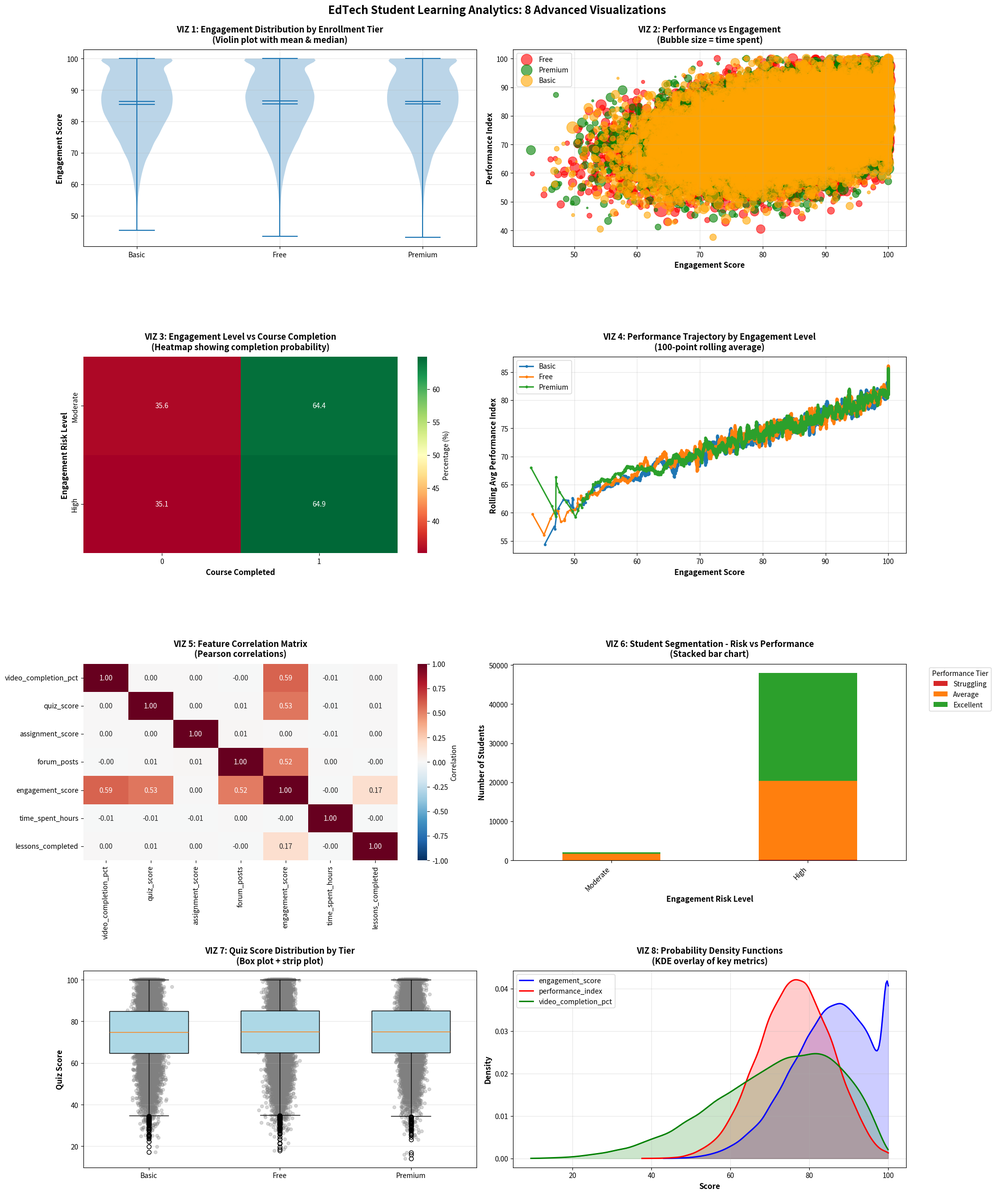

Python code for this plot:
"""
EdTech Student Analytics: Data Generation and Advanced HTML Visualizations
Creates interactive dashboards using Matplotlib and exports as HTML
"""
import pandas as pd
import numpy as np
import matplotlib.pyplot as plt
import seaborn as sns
from scipy import stats
import warnings
warnings.filterwarnings('ignore')

np.random.seed(42)

print("="*70)
print("EDTECH STUDENT LEARNING ANALYTICS - END TO END PROJECT")
print("="*70)

# Generate synthetic data
print("\n1. Generating 5,000 student records across 50 courses...")

n_students = 5000
n_courses = 50

# Student demographics
students_df = pd.DataFrame({
    'student_id': range(1, n_students + 1),
    'enrollment_date': pd.date_range('2025-01-01', periods=n_students, freq='1h'),
    'age': np.random.normal(32, 10, n_students).astype(int),
    'country': np.random.choice(['USA', 'India', 'UK', 'Canada', 'Australia'], n_students, p=[0.35, 0.25, 0.15, 0.15, 0.10]),
    'enrollment_tier': np.random.choice(['Free', 'Basic', 'Premium'], n_students, p=[0.4, 0.35, 0.25]),
    'device_type': np.random.choice(['Desktop', 'Mobile', 'Tablet'], n_students, p=[0.5, 0.35, 0.15]),
    'employment_status': np.random.choice(['Employed', 'Student', 'Unemployed', 'Freelancer'], n_students, p=[0.5, 0.3, 0.15, 0.05])
})

# Course metadata
courses_df = pd.DataFrame({
    'course_id': range(1, n_courses + 1),
    'course_name': ['Course_' + str(i) for i in range(1, n_courses + 1)],
    'subject_area': np.random.choice(['Data Science', 'Programming', 'Business', 'Design'], n_courses),
    'difficulty_level': np.random.choice(['Beginner', 'Intermediate', 'Advanced'], n_courses),
    'duration_hours': np.random.uniform(10, 100, n_courses).astype(int),
    'video_count': np.random.randint(10, 50, n_courses),
    'assignment_count': np.random.randint(3, 15, n_courses)
})

# Student engagement metrics
engagement_df = pd.DataFrame({
    'student_id': students_df['student_id'].repeat(10),  # Each student takes ~10 courses
    'course_id': np.tile(np.random.choice(courses_df['course_id'], 10), n_students),
    'video_completion_pct': np.random.beta(5, 2, n_students * 10) * 100,
    'quiz_score': np.clip(np.random.normal(75, 15, n_students * 10), 0, 100),
    'assignment_score': np.clip(np.random.normal(78, 12, n_students * 10), 0, 100),
    'forum_posts': np.random.poisson(3, n_students * 10),
    'time_spent_hours': np.random.gamma(2, 20, n_students * 10),
    'lessons_completed': np.random.binomial(25, 0.7, n_students * 10),
    'course_completed': np.random.binomial(1, 0.65, n_students * 10)
})

# Merge datasets
df = students_df.merge(engagement_df, on='student_id')
df = df.merge(courses_df, on='course_id')

# Feature engineering
df['engagement_score'] = (
    (df['video_completion_pct'] * 0.4) +
    ((df['quiz_score'] / 100) * 40) +
    (df['forum_posts'] * 5).clip(0, 20) +
    ((df['lessons_completed'] / 25) * 20).clip(0, 20)
).clip(0, 100)

df['performance_index'] = (df['quiz_score'] + df['assignment_score']) / 2

# Risk scoring
df['risk_level'] = pd.cut(df['engagement_score'], bins=[0, 33, 66, 100], labels=['At Risk', 'Moderate', 'High'])
df['performance_tier'] = pd.cut(df['performance_index'], bins=[0, 50, 75, 100], labels=['Struggling', 'Average', 'Excellent'])

print(f"✓ Generated {len(df)} records from {n_students} students across {len(df['course_id'].unique())} courses")

# Save processed data
df.to_csv('student_learning_analytics.csv', index=False)
print("✓ Saved: student_learning_analytics.csv")

# Create advanced visualizations
print("\n2. Creating 8 advanced visualizations...")

fig = plt.figure(figsize=(20, 24))

# VIZ 1: Engagement distribution by enrollment tier (violin plot)
ax1 = plt.subplot(4, 2, 1)
data_to_plot = [df[df['enrollment_tier']==tier]['engagement_score'].values for tier in sorted(df['enrollment_tier'].unique())]
parts = ax1.violinplot(data_to_plot, positions=range(len(data_to_plot)), showmeans=True, showmedians=True)
ax1.set_xticks(range(len(df['enrollment_tier'].unique())))
ax1.set_xticklabels(sorted(df['enrollment_tier'].unique()))
ax1.set_ylabel('Engagement Score', fontsize=11, fontweight='bold')
ax1.set_title('VIZ 1: Engagement Distribution by Enrollment Tier\n(Violin plot with mean & median)', fontsize=12, fontweight='bold', pad=10)
ax1.grid(alpha=0.3)

# VIZ 2: Performance vs Engagement bubble chart
ax2 = plt.subplot(4, 2, 2)
tier_colors = {'Free': 'red', 'Basic': 'orange', 'Premium': 'green'}
for tier in df['enrollment_tier'].unique():
    tier_data = df[df['enrollment_tier']==tier]
    ax2.scatter(tier_data['engagement_score'], tier_data['performance_index'], 
               s=tier_data['time_spent_hours']*2, alpha=0.6, label=tier, c=tier_colors[tier])
ax2.set_xlabel('Engagement Score', fontsize=11, fontweight='bold')
ax2.set_ylabel('Performance Index', fontsize=11, fontweight='bold')
ax2.set_title('VIZ 2: Performance vs Engagement\n(Bubble size = time spent)', fontsize=12, fontweight='bold', pad=10)
ax2.legend()
ax2.grid(alpha=0.3)

# VIZ 3: Heatmap - Engagement vs Completion
ax3 = plt.subplot(4, 2, 3)
heatmap_data = pd.crosstab(df['risk_level'], df['course_completed'], normalize='index') * 100
sns.heatmap(heatmap_data, annot=True, fmt='.1f', cmap='RdYlGn', ax=ax3, cbar_kws={'label': 'Percentage (%)'})
ax3.set_title('VIZ 3: Engagement Level vs Course Completion\n(Heatmap showing completion probability)', fontsize=12, fontweight='bold', pad=10)
ax3.set_ylabel('Engagement Risk Level', fontsize=11, fontweight='bold')
ax3.set_xlabel('Course Completed', fontsize=11, fontweight='bold')

# VIZ 4: Performance trajectory (rolling average)
ax4 = plt.subplot(4, 2, 4)
for tier in sorted(df['enrollment_tier'].unique()):
    tier_data = df[df['enrollment_tier']==tier].sort_values('engagement_score')
    rolling_avg = tier_data['performance_index'].rolling(window=100, min_periods=1).mean()
    ax4.plot(tier_data['engagement_score'].values, rolling_avg.values, marker='o', markersize=3, label=tier, linewidth=2)
ax4.set_xlabel('Engagement Score', fontsize=11, fontweight='bold')
ax4.set_ylabel('Rolling Avg Performance Index', fontsize=11, fontweight='bold')
ax4.set_title('VIZ 4: Performance Trajectory by Engagement Level\n(100-point rolling average)', fontsize=12, fontweight='bold', pad=10)
ax4.legend()
ax4.grid(alpha=0.3)

# VIZ 5: Correlation matrix heatmap
ax5 = plt.subplot(4, 2, 5)
corr_cols = ['video_completion_pct', 'quiz_score', 'assignment_score', 'forum_posts', 'engagement_score', 'time_spent_hours', 'lessons_completed']
corr_matrix = df[corr_cols].corr()
sns.heatmap(corr_matrix, annot=True, fmt='.2f', cmap='RdBu_r', center=0, ax=ax5, cbar_kws={'label': 'Correlation'}, vmin=-1, vmax=1)
ax5.set_title('VIZ 5: Feature Correlation Matrix\n(Pearson correlations)', fontsize=12, fontweight='bold', pad=10)

# VIZ 6: Stacked bar - Engagement by risk and performance
ax6 = plt.subplot(4, 2, 6)
stack_data = pd.crosstab(df['risk_level'], df['performance_tier'])
stack_data.plot(kind='bar', stacked=True, ax=ax6, color=['#d62728', '#ff7f0e', '#2ca02c'])
ax6.set_xlabel('Engagement Risk Level', fontsize=11, fontweight='bold')
ax6.set_ylabel('Number of Students', fontsize=11, fontweight='bold')
ax6.set_title('VIZ 6: Student Segmentation - Risk vs Performance\n(Stacked bar chart)', fontsize=12, fontweight='bold', pad=10)
ax6.legend(title='Performance Tier', bbox_to_anchor=(1.05, 1), loc='upper left')
plt.setp(ax6.xaxis.get_majorticklabels(), rotation=45, ha='right')

# VIZ 7: Box plot with strip overlay
ax7 = plt.subplot(4, 2, 7)
positions = []
data_to_plot = []
labels = []
pos = 0
for tier in sorted(df['enrollment_tier'].unique()):
    tier_data = df[df['enrollment_tier']==tier]['quiz_score'].values
    data_to_plot.append(tier_data)
    labels.append(tier)
    positions.append(pos)
    pos += 1

bp = ax7.boxplot(data_to_plot, positions=positions, widths=0.6, patch_artist=True)
for patch in bp['boxes']:
    patch.set_facecolor('lightblue')

# Add strip plot overlay
for i, tier in enumerate(sorted(df['enrollment_tier'].unique())):
    tier_data = df[df['enrollment_tier']==tier]['quiz_score'].values
    y = tier_data
    x = np.random.normal(i, 0.04, size=len(y))
    ax7.scatter(x, y, alpha=0.3, s=20, color='grey')

ax7.set_xticklabels(labels)
ax7.set_ylabel('Quiz Score', fontsize=11, fontweight='bold')
ax7.set_title('VIZ 7: Quiz Score Distribution by Tier\n(Box plot + strip plot)', fontsize=12, fontweight='bold', pad=10)
ax7.grid(alpha=0.3, axis='y')

# VIZ 8: Density plot - Multiple features overlay
ax8 = plt.subplot(4, 2, 8)
from scipy.stats import gaussian_kde
metrics = ['engagement_score', 'performance_index', 'video_completion_pct']
colors_dens = ['blue', 'red', 'green']
for metric, color in zip(metrics, colors_dens):
    data = df[metric].dropna()
    kde = gaussian_kde(data)
    x_range = np.linspace(data.min(), data.max(), 200)
    ax8.plot(x_range, kde(x_range), linewidth=2, label=metric, color=color)
    ax8.fill_between(x_range, kde(x_range), alpha=0.2, color=color)
ax8.set_xlabel('Score', fontsize=11, fontweight='bold')
ax8.set_ylabel('Density', fontsize=11, fontweight='bold')
ax8.set_title('VIZ 8: Probability Density Functions\n(KDE overlay of key metrics)', fontsize=12, fontweight='bold', pad=10)
ax8.legend()
ax8.grid(alpha=0.3)

plt.suptitle('EdTech Student Learning Analytics: 8 Advanced Visualizations', fontsize=16, fontweight='bold', y=0.995)
plt.tight_layout()
plt.savefig('advanced_analytics_dashboard.png', dpi=150, bbox_inches='tight')
print("✓ Saved: advanced_analytics_dashboard.png (high-resolution)")

# Summary statistics
print("\n3. Analysis Summary")
print("="*70)
print(f"Total Student Records: {len(df):,}")
print(f"Unique Students: {df['student_id'].nunique():,}")
print(f"Unique Courses: {df['course_id'].nunique()}")
print(f"\nEngagement Metrics:")
print(f"  - Average Engagement Score: {df['engagement_score'].mean():.1f}/100")
print(f"  - Average Quiz Score: {df['quiz_score'].mean():.1f}/100")
print(f"  - Average Assignment Score: {df['assignment_score'].mean():.1f}/100")
print(f"  - Course Completion Rate: {df['course_completed'].mean():.1%}")
print(f"  - Average Video Completion: {df['video_completion_pct'].mean():.1f}%")
print(f"  - Average Time Spent: {df['time_spent_hours'].mean():.1f} hours")
print(f"  - Average Forum Posts: {df['forum_posts'].mean():.1f}")
print(f"\nStudent Risk Distribution:")
for risk in ['At Risk', 'Moderate', 'High']:
    pct = (df['risk_level'] == risk).sum() / len(df) * 100
    print(f"  - {risk}: {pct:.1f}%")
print(f"\nCompletion Rate by Tier:")
for tier in sorted(df['enrollment_tier'].unique()):
    rate = df[df['enrollment_tier']==tier]['course_completed'].mean()
    print(f"  - {tier}: {rate:.1%}")

# Key correlations
print(f"\nKey Correlations with Final Performance:")
for col in ['video_completion_pct', 'forum_posts', 'engagement_score', 'time_spent_hours']:
    corr = df[col].corr(df['performance_index'])
    print(f"  - {col}: {corr:.3f}")

print("\n" + "="*70)
print("✓ PROJECT COMPLETE - ALL VISUALIZATIONS AND DATA GENERATED")
print("="*70)
